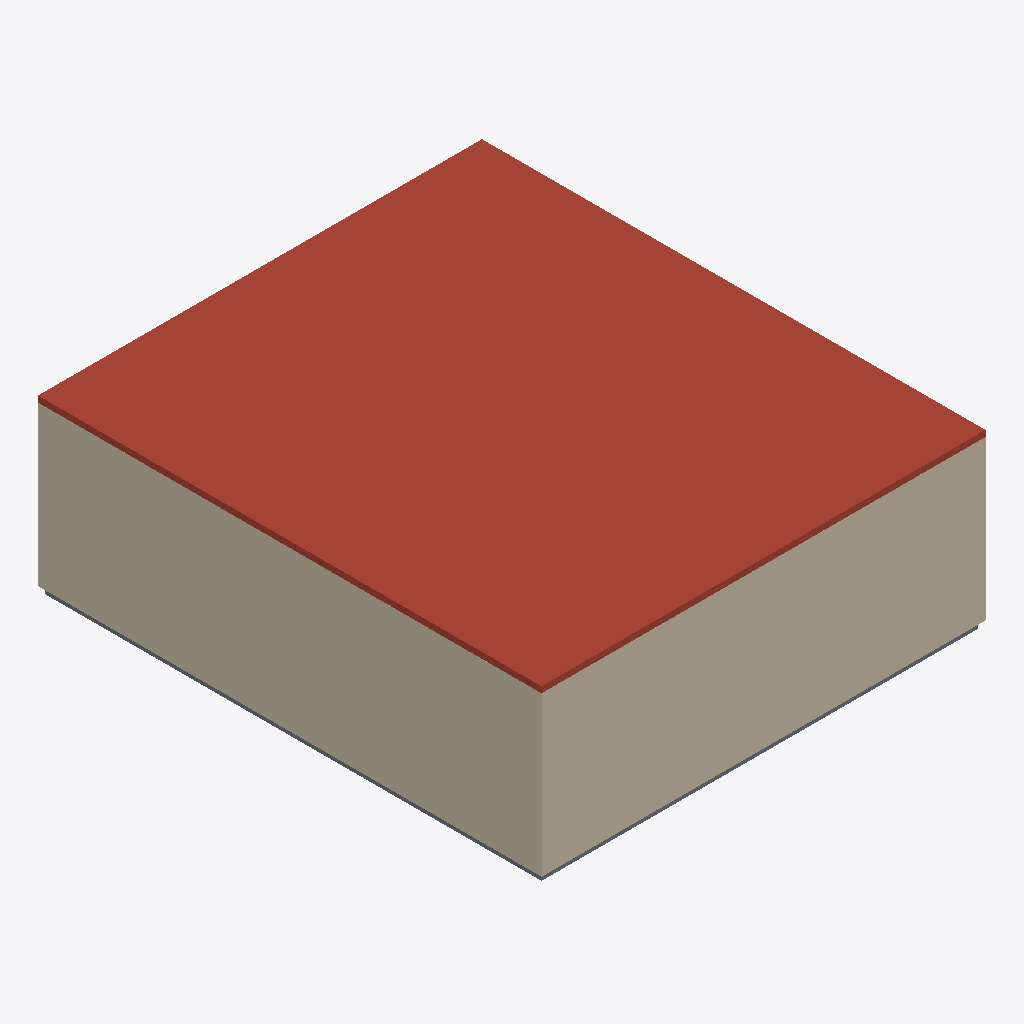
Isometric view of an IFC building model (IFC-SPF (STEP), schema IFC2X3, length unit millimetre), seen from the south-west, elements coloured by IFC class: 4 walls (beige), 1 roof (red-brown), 1 slab (grey).
Extent 22.4 m × 25.4 m × 8.7 m (x, y, z). Storeys (7): B.O. Footing at -4.60 m; T.O. Footing at -4.30 m; T.O. Slab at -4.00 m; T.O. Fnd. Wall at -0.30 m; Level 1 at 0.00 m; Level 2 at 4.00 m; Level 7 at 8.00 m. Elements (17): 8 IfcWallStandardCase, 4 IfcDoor, 3 IfcCovering, 1 IfcRoof, 1 IfcSlab.

HEADER;
FILE_DESCRIPTION(('ViewDefinition [CoordinationView_V2.0, QuantityTakeOffAddOnView]','RevitIdentifiers [VersionGUID: d69d996f-5945-4f75-95b8-29a28c7e3c88, NumberOfSaves: 14]','CoordinateReference [CoordinateBase: Shared Coordinates, ProjectSite: Default Site]'),'2;1');
FILE_NAME('0001','2023-04-27T08:54:31+02:00',(''),(''),'ODA SDAI 22.12','23.0.20.21 - Exporter 23.2.5.0 - Alternate UI 23.2.5.0','');
FILE_SCHEMA(('IFC2X3'));
ENDSEC;
DATA;
#92=IFCPROJECT('0G4iAaUyb1QRHtUK9mU2_C',#18,'0001',$,$,'Project Name','Project Status',(#87),#84);
#127=IFCSITE('0G4iAaUyb1QRHtUK9mU2_E',#18,'Default',$,$,#126,$,$,.ELEMENT.,$,$,$,$,$);
#97=IFCBUILDING('0G4iAaUyb1QRHtUK9mU2_D',#18,'',$,$,#95,$,'',.ELEMENT.,$,$,$);
#101=IFCBUILDINGSTOREY('2qYKvFEvH4cPghyPNWjrgR',#18,'B.O. Footing',$,'Level:1/4" Head',#100,$,'B.O. Footing',.ELEMENT.,-4599.999999999999);
#105=IFCBUILDINGSTOREY('2qYKvFEvH4cPghyPNWjrgr',#18,'T.O. Footing',$,'Level:1/4" Head',#104,$,'T.O. Footing',.ELEMENT.,-4300.0);
#109=IFCBUILDINGSTOREY('2qYKvFEvH4cPghyPNWjrjP',#18,'T.O. Slab',$,'Level:1/4" Head',#108,$,'T.O. Slab',.ELEMENT.,-3999.9999999999995);
#113=IFCBUILDINGSTOREY('2qYKvFEvH4cPghyPNWjrjp',#18,'T.O. Fnd. Wall',$,'Level:1/4" Head',#112,$,'T.O. Fnd. Wall',.ELEMENT.,-299.99999999999994);
#116=IFCBUILDINGSTOREY('3Aw$FV5MbAufEo59pkoNgA',#18,'Level 1',$,'Level:1/4" Head',#115,$,'Level 1',.ELEMENT.,0.0);
#120=IFCBUILDINGSTOREY('3kSL0VGKv3gxJCujeqtuJj',#18,'Level 2',$,'Level:1/4" Head',#119,$,'Level 2',.ELEMENT.,3999.9999999999995);
#124=IFCBUILDINGSTOREY('1$Tt$Schr7Eux$R22gqew6',#18,'Level 7',$,'Level:1/4" Head',#123,$,'Level 7',.ELEMENT.,8000.000000000002);
#1285=IFCROOF('1Qz383Z3zFZ8jOyf_5lf6b',#18,'Roofs : Basic Roof : Generic - 12"',$,'Basic Roof:Generic - 12"',#1283,$,'291019',.NOTDEFINED.);
#426=IFCWALLSTANDARDCASE('2HHT5S6Cv8hBWWvl1aAtOr',#18,'Walls : Basic Wall : Exterior - Brick on Mtl.',$,'Basic Wall:Exterior - Brick on Mtl. Stud',#411,#425,'289384');
#378=IFCWALLSTANDARDCASE('2HHT5S6Cv8hBWWvl1aAtPw',#18,'Walls : Basic Wall : Exterior - Brick on Mtl. Stud',$,'Basic Wall:Exterior - Brick on Mtl. Stud',#363,#377,'289383');
#593=IFCSLAB('1fvmzYfEHEk8_UQsimpvkw',#18,'Floors : Floor : Floor:Concrete-Commercial 362mm',$,'Floor:Floor:Concrete-Commercial 362mm',#579,#592,'289391',.FLOOR.);
#181=IFCWALLSTANDARDCASE('2HHT5S6Cv8hBWWvl1aAtRr',#18,'Walls : Basic Wall : Exterior - Brick on Mtl. Stud',$,'Basic Wall:Exterior - Brick on Mtl. Stud',#162,#180,'289345');
#327=IFCWALLSTANDARDCASE('2HHT5S6Cv8hBWWvl1aAtQ$',#18,'Walls : Basic Wall : Exterior - Brick on Mtl. Stud',$,'Basic Wall:Exterior - Brick on Mtl. Stud',#312,#326,'289382');
ENDSEC;